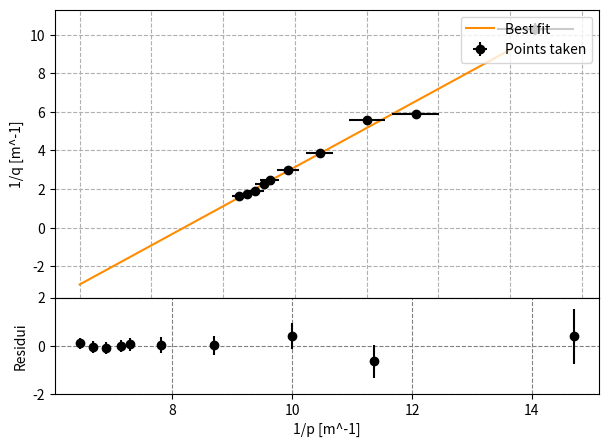

Source code (Python):
import numpy as np
import matplotlib
from matplotlib import pyplot as plt
from scipy.optimize import curve_fit


#fit lineare
def f(x, m, q):
    return m*x + q

#dati
p = np.array([6.8, 8.8, 10.0, 11.5, 12.8, 13.7, 14.0, 14.5, 15.0, 15.5])/100
q = np.array([9.70, 17.0, 18.0, 26.0, 33.7, 40.5, 44.5, 52.5, 58.0, 60.3])/100
dp = np.full(10, 0.50)/100
dq = 0.03*q
x = 1/p
y = 1/q
dx = dp/(p**2)
dy = dq/(q**2)

# Run a first least-square fit (disregard dx).
popt, pcov = curve_fit(f, x, y, (1., 1.), dy)

# Iteratively update the errors and refit.
for i in range(3):
    dxy = np.sqrt(dy**2. + (popt[0]*dx)**2.)
    popt, pcov = curve_fit(f, x, y, popt, dxy)
    chisq = (((y - f(x, *popt))/dxy)**2.).sum()

# Print the fit output.
print("Passo %d..." % i)
print(popt)
print(np.sqrt(pcov.diagonal()))
print(chisq)

#Graphic
fig = plt.figure('Grafico 1/q-1/p')
fig.add_axes((0.1, .3, 0.85, .6))
xx_fit = np.linspace(2, 14, 101)
yy_fit = f(xx_fit, popt[0], popt[1])
plt.plot(xx_fit, yy_fit, "-r", color= 'darkorange', label="Best fit")
plt.ylabel('1/q [m^-1]')
plt.grid(ls='dashed')
plt.errorbar(x, y, dy, dx, c="black", fmt="o", label="Points taken")
plt.legend(loc="upper right")
#Residuals
fig.add_axes((0.1, .1, 0.85, .2))
res = y - f(x, *popt)
plt.errorbar(x, res, dxy, fmt="o", color="k")
plt.grid(which="both", color="gray", ls="dashed")
plt.xlabel('1/p [m^-1]')
plt.ylabel("Residui")
plt.ylim(-2, 2)
plt.show()